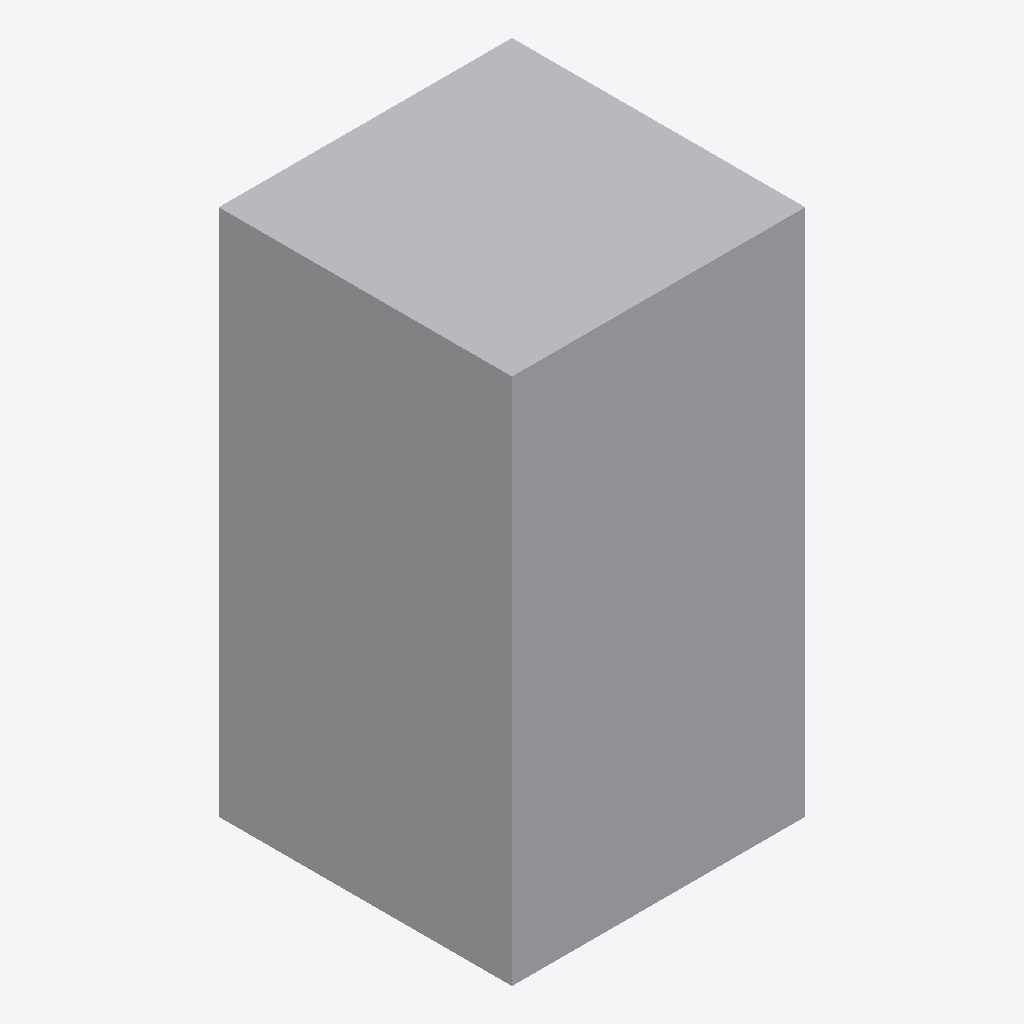
Isometric view of an IFC building model (IFC-SPF (STEP), schema IFC4, length unit metre), seen from the south-west, elements coloured by IFC class: 1 other element (light grey).
Extent 1.0 m × 1.0 m × 1.8 m (x, y, z). Storeys (1): EG at 0.00 m. Elements (1): 1 IfcBoiler.

HEADER;
FILE_DESCRIPTION(('ViewDefinition[DesignTransferView]'),'2;1');
FILE_NAME('/dev/null','2026-11-18T07:31:32+01:00',(''),(''),'IfcOpenShell 0.8.5','IfcOpenShell 0.8.5','Nobody');
FILE_SCHEMA(('IFC4'));
ENDSEC;
DATA;
#6=IFCPROJECT('1g2iIHjeb1tPv_WVVIj9qE',#5,'preview-waermeerzeuger',$,$,$,$,(#15),#10);
#18=IFCSITE('0Qc6uYFVT5mu4tAQs$R2oP',#17,'Site',$,$,#29,$,$,$,$,$,$,$,$);
#20=IFCBUILDING('0twtN2K45B4ASFlHKmqb7g',#19,'Building',$,$,#34,$,$,$,$,$,$);
#36=IFCBUILDINGSTOREY('0_zW1GDLrDXOvpbpFgB7zG',#35,'EG',$,$,#43,$,$,$,0.0);
#58=IFCBOILER('2Cvv0YrI10CuIQmghktZRZ',#57,'Wärmeerzeuger',$,$,#72,#65,$,.WATER.);
ENDSEC;
